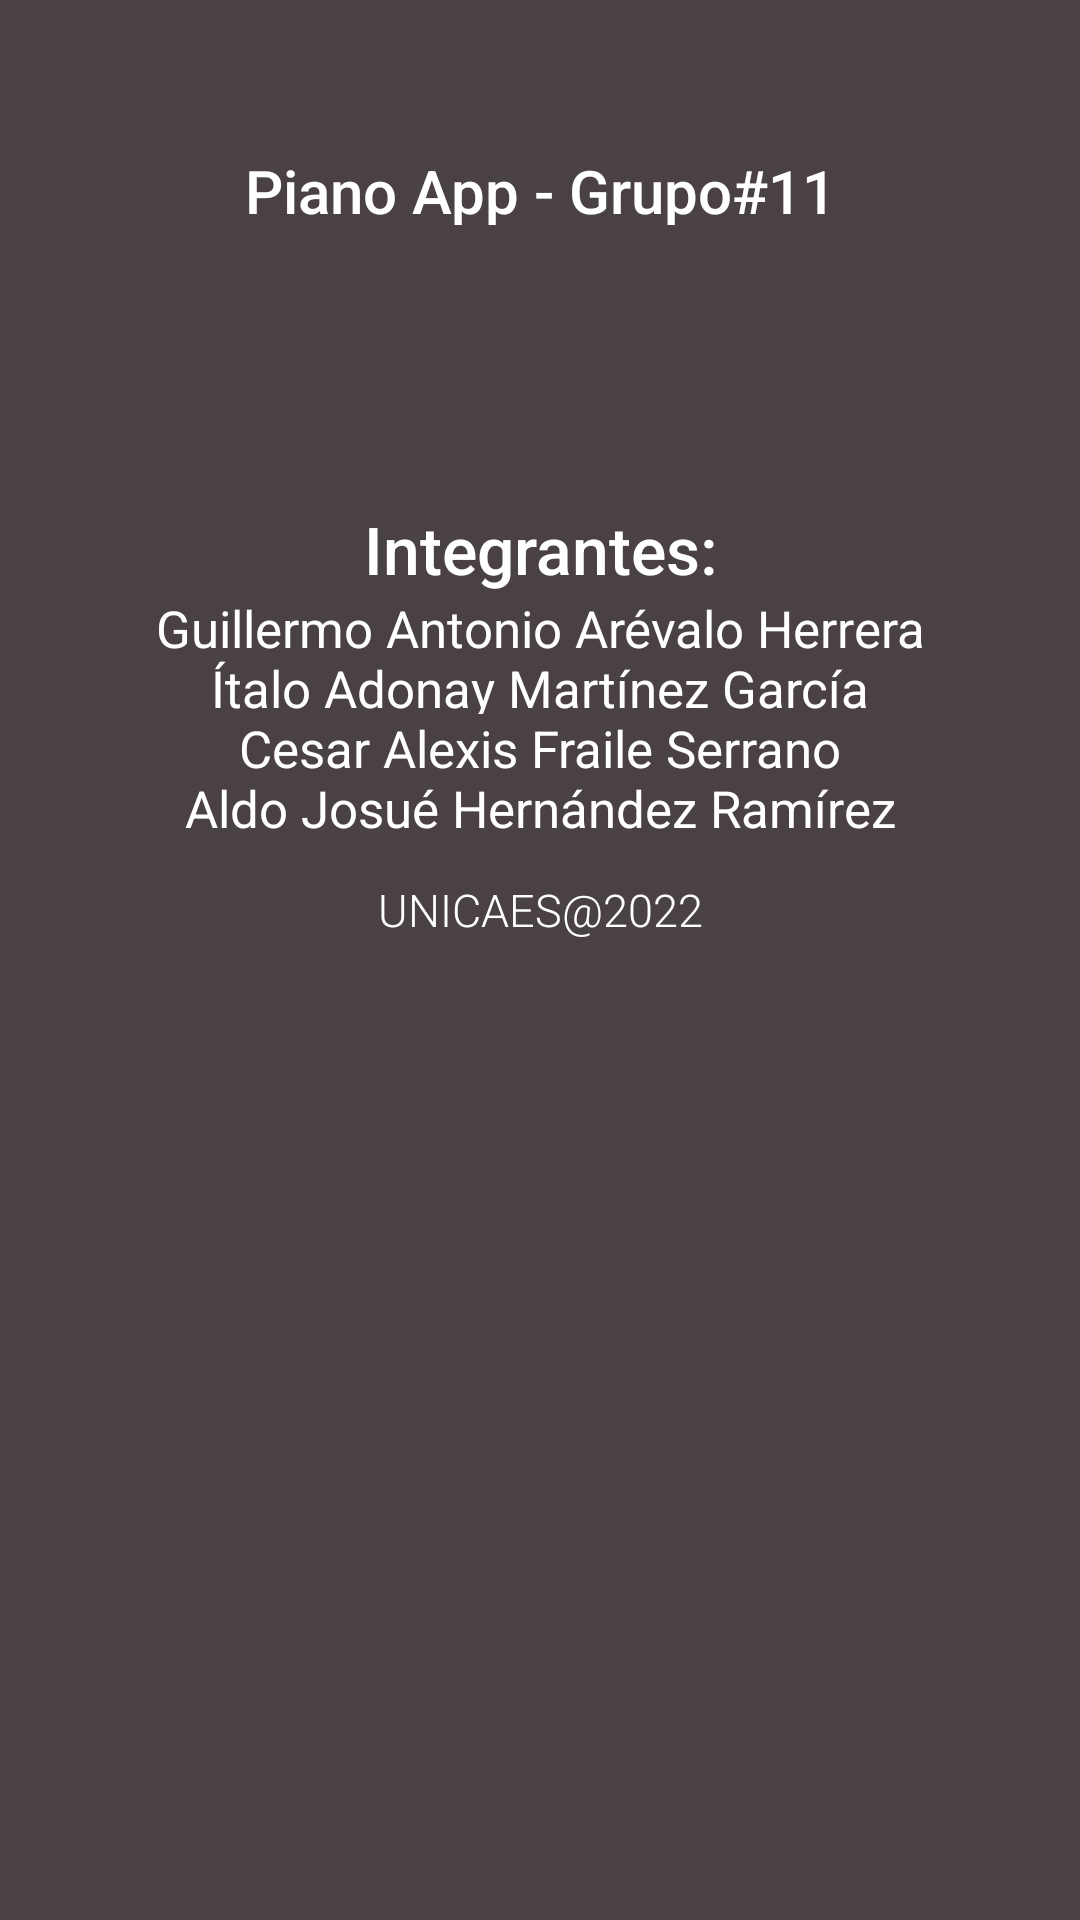

Write the Android layout XML for this screen, with the resource values it uses.
<!-- AndroidManifest.xml: application theme Theme.PianoGrupo11 -->
<!-- res/layout/activity_acerca_de.xml -->
<?xml version="1.0" encoding="utf-8"?>
<LinearLayout xmlns:android="http://schemas.android.com/apk/res/android"
    xmlns:app="http://schemas.android.com/apk/res-auto"
    xmlns:tools="http://schemas.android.com/tools"
    android:layout_width="match_parent"
    android:layout_height="match_parent"
    android:background="#4A4242"
    android:orientation="vertical"
    tools:context=".AcercaDe">

    <TextView
        android:id="@+id/tvTitulo"
        android:layout_width="match_parent"
        android:layout_height="25dp"
        android:layout_marginTop="50dp"
        android:gravity="center"
        android:text="@string/titulo"
        android:textAppearance="@style/TextAppearance.AppCompat.Body2"
        android:textColor="@color/white"
        android:textSize="20sp" />

    <ImageView
        android:id="@+id/ivLogo"
        android:layout_width="match_parent"
        android:layout_height="93dp"
        android:contentDescription="@string/logo_unicaes"
        app:srcCompat="@drawable/unicaes_logo" />

    <TextView
        android:id="@+id/tvIntegrantes"
        android:layout_width="match_parent"
        android:layout_height="30dp"
        android:gravity="center"
        android:text="@string/integrantes"
        android:textAppearance="@style/TextAppearance.AppCompat.Body2"
        android:textColor="@color/white"
        android:textSize="22sp" />

    <TextView
        android:layout_width="match_parent"
        android:layout_height="20dp"
        android:gravity="center"
        android:text="@string/alumno1"
        android:textAppearance="@style/TextAppearance.AppCompat.Display1"
        android:textColor="@color/white"
        android:textSize="17sp" />

    <TextView
        android:layout_width="match_parent"
        android:layout_height="20dp"
        android:gravity="center"
        android:text="Ítalo Adonay Martínez García"
        android:textAppearance="@style/TextAppearance.AppCompat.Display1"
        android:textColor="@color/white"
        android:textSize="17sp" />

    <TextView
        android:layout_width="match_parent"
        android:layout_height="20dp"
        android:gravity="center"
        android:text="Cesar Alexis Fraile Serrano"
        android:textAppearance="@style/TextAppearance.AppCompat.Display1"
        android:textColor="@color/white"
        android:textSize="17sp" />

    <TextView
        android:layout_width="match_parent"
        android:layout_height="20dp"
        android:gravity="center"
        android:text="Aldo Josué Hernández Ramírez"
        android:textAppearance="@style/TextAppearance.AppCompat.Display1"
        android:textColor="@color/white"
        android:textSize="17sp" />

    <TextView
        android:layout_width="match_parent"
        android:layout_height="20dp"
        android:layout_marginTop="15dp"
        android:gravity="center"
        android:text="@string/marca"
        android:textAppearance="@style/TextAppearance.AppCompat.Display4"
        android:textColor="@color/white"
        android:textSize="15sp" />
</LinearLayout>
<!-- resources referenced by this layout -->
<resources>
  <color name="white">#FFFFFFFF</color>
  <string name="alumno1">Guillermo Antonio Arévalo Herrera</string>
  <string name="integrantes">Integrantes:</string>
  <string name="logo_unicaes">logo</string>
  <string name="marca">UNICAES@2022</string>
  <string name="titulo">Piano App - Grupo#11</string>
  <style name="Theme.PianoGrupo11" parent="Theme.MaterialComponents.DayNight.DarkActionBar">
          
          <item name="colorPrimary">@color/white</item>
          <item name="colorPrimaryVariant">@color/purple_700</item>
          <item name="colorOnPrimary">@color/black</item>
          
          <item name="colorSecondary">@color/teal_200</item>
          <item name="colorSecondaryVariant">@color/teal_700</item>
          <item name="colorOnSecondary">@color/black</item>
          
          <item name="android:statusBarColor" tools:targetApi="l">?attr/colorPrimaryVariant</item>
          
      </style>
  <color name="purple_700">#FF3700B3</color>
  <color name="black">#FF000000</color>
  <color name="teal_200">#FF03DAC5</color>
  <color name="teal_700">#FF018786</color>
</resources>
